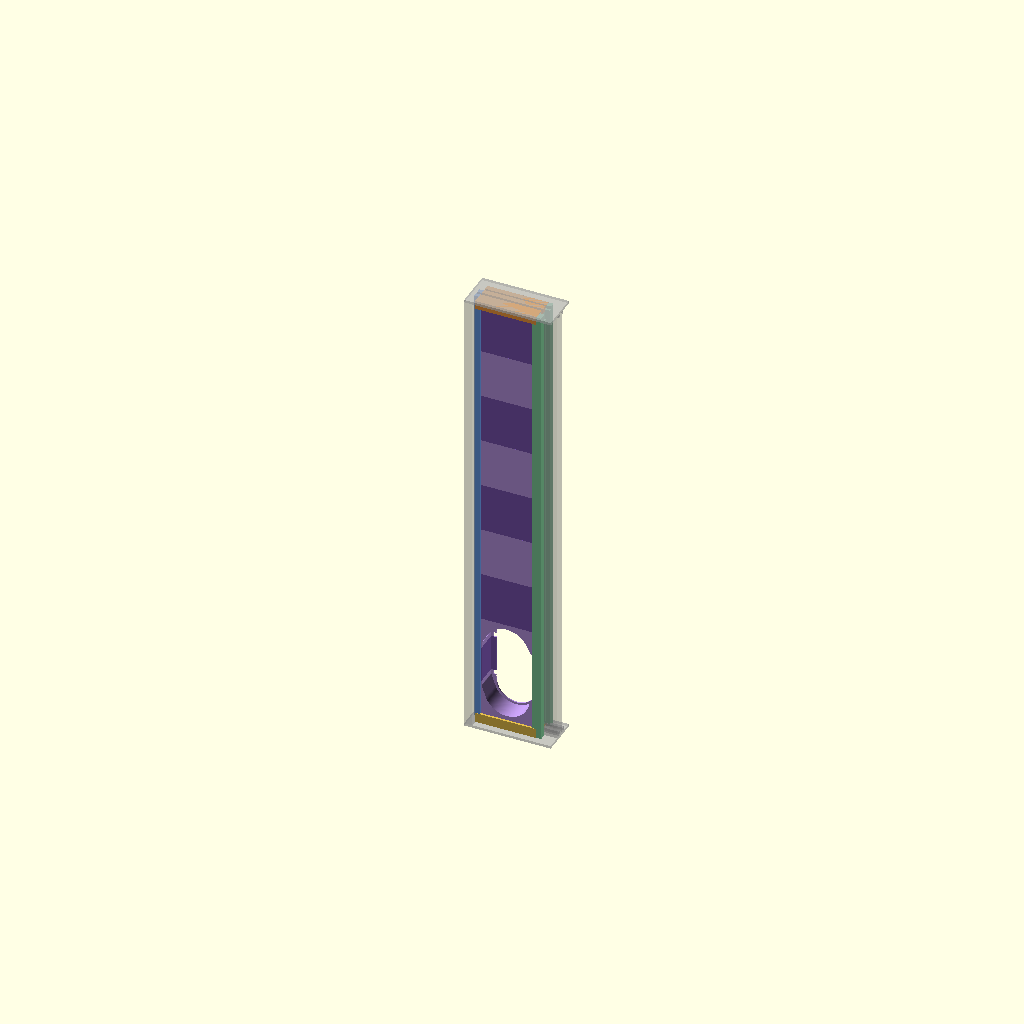
Cell 1: rendered with the file's own defaults.
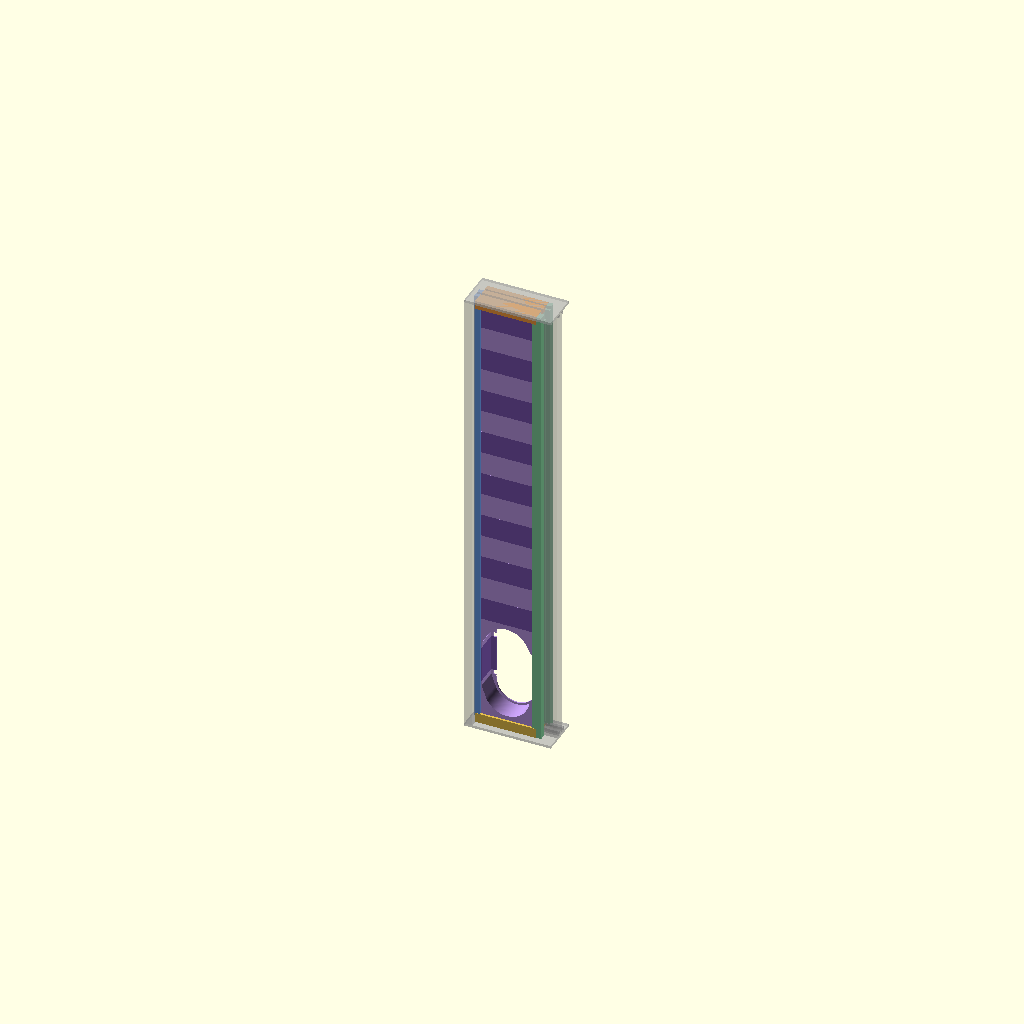
Cell 2: n_box = 16 (everything else at default).
All cells are drawn from one camera (rotation 55°, 0°, 25°, orthographic, colour scheme Cornfield), so only the parameter changes between them.
The OpenSCAD source (window_conditioner_insert/cad/insert_boxes.scad):
// =====================================================================
//  Air conditioner window insert: hollow printed boxes
// =====================================================================
//  Boxes stacked between the top and bottom caps, held by the caps. Each
//  box is a thin shell with inner walls
//  parallel to its faces: the air gaps between them insulate in series,
//  like the panes of a triple-glazed window. A copy of
//  ../window_insert/cad/insert_boxes.scad, with the air conditioner's
//  hose hole in place of the vent's two holes.
//
//  Every box prints standing: its faces and inner walls are plain
//  vertical walls, and each cell's roof is a short bridge between two 45
//  deg corbels, so nothing needs supports. The box at the window latch
//  is notched around it.
//
//  The AC box has the hose's hole (ac_hole.scad) in a panel_t thick
//  panel on its room face: the hose's end clips onto it there, as on the
//  air conditioner's own panel. Behind the panel, a tunnel runs out
//  through the box, the hole's outline (its hull) grown by tun_clr, with
//  room for the clips. The box is as tall as the hole and its tunnel;
//  at the floor (ac_box = 0, the hole as low as it goes), taller at its
//  bottom, so the hole clears the bottom cap's room-side lip by ac_face
//  (the hose's minimum, plus a margin).
//
//  A hole through a standing box would have a flat overhang at its top,
//  so the AC box is cut into three pieces: through the upper notches'
//  bottom edge and the lower notches' top edge. The top piece prints
//  upside down: both arcs, of the hole and of the tunnel, then print as
//  bowls, and no notch has an overhanging edge. The middle piece is two
//  pillars; a snap joiner in each pillar at each joint (the side cap's)
//  holds the three pieces together.
//
//  Coordinates as in window_caps.scad, which this file includes: x across
//  the window from the side frame's face, u (y) across the thickness from
//  the insert's centre (outdoor negative), z up from the floor.
// =====================================================================

include <window_caps.scad>
include <ac_hole.scad>

/* [Part to show or export] */
part = "box_view";   // [box_0a, box_0b, box_0c, ac_joiners, box_1, box_2, box_3, box_4, box_5, box_6, box_7, box_view]

/* [Boxes] */
n_box    = 8;       // boxes in the stack, numbered from 0 at the floor: the AC box and 7 others, 114.3 tall (shorter
                    //   boxes print better). Keep the joints between boxes out of the latch zone: with 8, it is all
                    //   in box 3 (6, 7 or 9 boxes put a joint through it; see the warning below)
n_in     = 2;       // inner walls, parallel to the faces: n_in + 1 air gaps across the thickness
w_face   = 1.2;     // faces and edges (3 lines with a 0.4 nozzle)
w_in     = 0.8;     // inner walls (2 lines)
w_end    = 1.2;     // end plates
corbel   = 3;       // 45 deg corbels in each cell's top corners (as printed): the roof bridges gap - 2 corbel (0: a
                    //   flat bridge across the gap; gap / 2: a full gable, but its solid triangle costs 20 cm3 a box)
box_t    = ins_t;   // thickness: the insert's, so the boxes slide between the caps' lips
box_xclr = 0.5;     // the boxes are this much narrower than the gap (ins_w): rigid, they must still let the sash close
top_tape = 2.5;     // foam tape in the top channel, above the stack
box_tag  = [6, 0.4]; // each box's label (0a, 0b, 0c, 1, 2...) on its side-frame end: letter height, engraving depth
                     //   (the end wall is w_face thick)

/* [Air conditioner box] */
ac_box   = 0;       // the box with the hose's hole, cut into pieces a to c (box_0a to box_0c when it is 0): at the
                    //   floor, the hole as low as it goes. It must stay clear of the latch zone (box 2)
tun_clr  = 5;       // the tunnel behind the panel: the hole's outline (its hull) grown by this, room for the hose
                    //   end's clips
ac_face  = [12.85, 2];   // free room face the hose's end needs below the hole: the least it takes (measured), and a
                         //   margin. At the floor, the hole stays their sum above the bottom cap's lip. The end's top
                         //   and bottom lips are wider than its side ones: across the window it needs 115 between
                         //   the caps' lips, and has 120
ac_cap   = 10;      // material above the tunnel's top: box_0c stands on that face, printed upside down (the tunnel's
                    //   45 deg V under the bed makes it solid over the arc)

/* [Air conditioner box: joints] */
ac_joints = true;   // snap joiners between the AC box's pieces, one in each pillar at each joint: window_caps.scad's
                    //   socket, snap tab and joiner, as in the side cap. The tab is on the box's end face
j_sw     = 14;      // the socket's width across the thickness (u), centred: the sash cap's 14.0, with the same tab.
                    //   With its walls (j_wall) it fills the middle air gap only, between the inner walls: the outer
                    //   gaps stay whole, and no solid plastic crosses the box from face to face

// at the floor, the AC box is taller at its bottom, so the hole clears the bottom cap's lip by ac_face
ac_lift = ac_box == 0 ? max(0, lip_d + ac_face[0] + ac_face[1] - (tun_clr + w_face)) : 0;
ac_h = hole_h + 2 * (tun_clr + w_face) + ac_lift + ac_cap;   // the AC box's height
hb   = (zt - zb - top_tape - ac_h) / (n_box - 1);      // the other boxes' height
bw   = ins_w - box_xclr;                              // box width
bx0  = base + box_xclr / 2;                            // its side-frame end
gap  = (box_t - 2 * w_face - n_in * w_in) / (n_in + 1);   // each air gap
vx   = base + ins_w / 2;                              // the hole's centre line across the window

function bz(i) = zb + i * hb + (i > ac_box ? ac_h - hb : 0);   // box i's bottom
function bh(i) = i == ac_box ? ac_h : hb;                     // its height
function cell_u(k) = -box_t / 2 + w_face + k * (gap + w_in);  // cell k's outdoor side

ac_top = bz(ac_box) + ac_h;
hz     = ac_top - ac_cap - tun_clr - w_face + hole_top;   // the drawing's top edge (y = 0 in ac_hole())

// the AC box's pieces: [bottom, top, upside down]. Cut through the upper notches' bottom edge and the lower notches'
// top edge
ac_cuts   = [bz(ac_box), hz - notches[1][0], hz - (notches[0][0] + notches[0][1]), ac_top];
ac_pieces = [for (k = [0 : 2]) [ac_cuts[k], ac_cuts[k + 1], k == 2]];
ac_joins  = [ac_cuts[1], ac_cuts[2]];   // the joints between them

// the sockets at those joints, as socks() in window_caps.scad: [x from, x to, u from, u to, the snap tab's face (-1:
// toward -x, 1: toward +x), depth]. One in each pillar, between the box's end face (the tab, j_wall thick) and the
// tunnel's wall
xt = notch_w / 2 + tun_clr + w_face;   // the tunnel's wall, outside, from the hole's centre line
ac_socks = [[bx0 + j_wall, vx - xt, -j_sw / 2, j_sw / 2, -1, j_d[0]],
            [vx + xt, bx0 + bw - j_wall, -j_sw / 2, j_sw / 2, 1, j_d[0]]];
ac_boss = j_stop(ac_socks[0]) + (ac_socks[0][1] - ac_socks[0][0]) / 2 + w_end;   // the pillar is solid this far
                                                                                 //   from a joint (the socket's gable,
                                                                                 //   and an end plate past it)

// a 2D shape in the x-z plane at (x, z), run along u from u0 to u1
module along_u(x, z, u0 = -box_t / 2 - 1, u1 = box_t / 2 + 1)
    translate([x, u1, z]) rotate([90, 0, 0]) linear_extrude(u1 - u0) children();

// the tunnel behind the panel, 2D, in ac_hole()'s coordinates
module tunnel2d() hull() offset(r = tun_clr, $fn = 48) ac_hole();

// the tunnel's wall, outside: the tunnel grown by the wall, with a 45 deg V on the side that faces the bed (dn = -1:
// down as installed, 1: up), so the cell beside it there has a self-supporting roof
module sleeve2d(dn) let(r = hole_w / 2, R = r + tun_clr + w_face,
                        yc = dn < 0 ? -(hole_top + hole_h - r) : -(hole_top + r))
    hull() {
        offset(r = w_face, $fn = 48) tunnel2d();
        translate([0, yc + dn * R * sqrt(2)]) square(eps, center = true);
    }

// the latch zone's notch (37 x 7.2 x 80 at its floor), its top and bottom sloped 45 deg toward the room face, grown
// by g: g = 0 cuts the notch, g = w_face keeps the cells away from it
module notch(g = 0) {
    lz = bot_ribs[0][2] + latch[1];
    u0 = latch[0] - clr - g;
    u1 = box_t / 2 + 1;
    z0 = lz - clr - g;
    z1 = lz + latch[2] + clr + g;
    x1 = latch[3] + clr + g;
    hull() {
        bx(bx0 - 1, x1, u0, u0 + eps, z0, z1);
        bx(bx0 - 1, x1, u1 - eps, u1, z0 - (u1 - u0), z1 + (u1 - u0));
    }
}

// cell k of a piece from z0 to z1, its corbels under the roof as printed: at the top, or at z0 when upside down
module cell(k, z0, z1, flip) {
    a  = cell_u(k);
    c  = min(corbel, gap / 2 - eps);
    xa = bx0 + w_face;
    xb = bx0 + bw - w_face;
    za = z0 + w_end;
    zb_ = z1 - w_end;
    hull() {
        bx(xa, xb, a, a + gap, flip ? za + c : za, flip ? zb_ : zb_ - c);
        bx(xa, xb, a + c, a + gap - c, za, zb_);
    }
}

// a closed piece of the stack from z0 to z1, in its place in the window (a whole box, or a piece of the AC box)
module piece(z0, z1, flip = false) {
    ac = z0 < ac_top - eps && z1 > bz(ac_box) + eps;
    pj = ac_joints ? [for (c = ac_joins) if (abs(c - z0) < eps || abs(c - z1) < eps) c] : [];   // its joints
    difference() {
        bx(bx0, bx0 + bw, -box_t / 2, box_t / 2, z0, z1);
        difference() {
            for (k = [0 : n_in]) cell(k, z0, z1, flip);
            notch(w_face);
            if (ac) along_u(vx, hz) sleeve2d(flip ? 1 : -1);
            // the pillars, solid around the sockets, in the middle air gap (their underside, as printed, a short bridge
            // between walls)
            for (c = pj, r = ac_socks)
                bx(r[0] - j_wall, r[1] + j_wall, r[2] - j_wall, r[3] + j_wall, c - ac_boss, c + ac_boss);
        }
        notch();
        if (ac) {
            along_u(vx, hz, u1 = box_t / 2 - panel_t) tunnel2d();   // from the outdoor face to the panel
            along_u(vx, hz) ac_hole();                              // through the panel
        }
        // a socket opening up as it prints has a flat bottom, one opening down a gable (as segment() does)
        for (c = pj, r = ac_socks) let(lo = abs(c - z0) < eps)
            socket(r, c, lo ? 1 : -1, lo ? flip : !flip);
    }
}

// a piece with its label engraved on its side-frame end, at mid-height, centred across the thickness, reading
// upright as installed (clear of the snap tabs near the joints, and of the latch notch on the room side)
module labelled(s, z0, z1, flip) difference() {
    piece(z0, z1, flip);
    multmatrix([[0, 0, -1, bx0], [-1, 0, 0, 0], [0, 1, 0, (z0 + z1) / 2], [0, 0, 0, 1]])
        translate([0, 0, -box_tag[1]]) linear_extrude(box_tag[1] + 1) label(s, box_tag[0]);
}

// in its print orientation, standing, its side-frame end at x = 0: as installed, or upside down
module piece_print(s, z0, z1, flip = false)
    if (flip) translate([-bx0, 0, z1]) rotate([180, 0, 0]) labelled(s, z0, z1, true);
    else      translate([-bx0, 0, -z0]) labelled(s, z0, z1, false);

// a joiner for the AC box, printed lying on its back, bumps up (as joiner_print() in window_caps.scad)
module ac_joiner_print(r)
    translate([0, -(r[2] + r[3]) / 2, r[4] < 0 ? r[1] - j_clr : -(r[0] + j_clr)])
        rotate([0, r[4] < 0 ? 90 : -90, 0]) joiner(r, 0);

// all four: one in each pillar at each joint
module ac_joiners() for (k = [0 : 3]) translate([0, k * 28, 0]) ac_joiner_print(ac_socks[k % 2]);

// the stack in the window, with the caps (no joints or labels: the full caps, as one piece each)
module box_view() {
    color([0.9, 0.75, 0.3]) bottom_cap();
    color([0.95, 0.6, 0.25]) top_cap();
    color([0.4, 0.6, 0.9]) side_cap();
    color([0.5, 0.8, 0.6]) sash_cap();
    // every piece of the stack from the floor up, the AC box's included, alternating between a lighter and a darker
    // violet
    stack = [for (i = [0 : n_box - 1]) each (i == ac_box ? ac_pieces : [[bz(i), bz(i) + hb, false]])];
    for (k = [0 : len(stack) - 1])
        color(k % 2 == 0 ? [0.72, 0.58, 0.88] : [0.47, 0.33, 0.68]) render() piece(stack[k][0], stack[k][1], stack[k][2]);
    if (ac_joints) color([0.85, 0.3, 0.3]) for (c = ac_joins, r = ac_socks) joiner(r, c);
    %window_ghost();
}

for (i = [0 : n_box - 1])
    if (i == ac_box) for (k = [0 : 2]) {
        if (part == str("box_", i, chr(97 + k))) piece_print(str(i, chr(97 + k)), ac_pieces[k][0], ac_pieces[k][1], ac_pieces[k][2]);
    }
    else if (part == str("box_", i)) piece_print(str(i), bz(i), bz(i) + hb);
if (part == "ac_joiners") ac_joiners();
if (part == "box_view") box_view();

// the latch notch's extent on the room face, and a warning when a joint between boxes runs through it (or within an
// end plate of it)
lat_z = let(lz = bot_ribs[0][2] + latch[1], d = box_t / 2 - latch[0] + clr) [lz - clr - d, lz + latch[2] + clr + d];
lat_cut = [for (i = [1 : n_box - 1]) if (bz(i) > lat_z[0] - w_end && bz(i) < lat_z[1] + w_end) bz(i)];
if (len(lat_cut) > 0) echo(str("WARNING: a joint between boxes runs through the latch notch, at z = ", lat_cut));
echo(latch_notch = lat_z, latch_box = [for (i = [0 : n_box - 1]) if (bz(i) < lat_z[1] && bz(i) + bh(i) > lat_z[0]) i]);
echo(box_h = hb, ac_box_h = ac_h, ac_lift = ac_lift, hole_bottom = hz - hole_top - hole_h, box_w = bw, air_gap = gap, ac_box_z = [bz(ac_box), ac_top],
     ac_pieces_h = [for (p = ac_pieces) p[1] - p[0]]);
Customizer parameters (derived from the source; name, type, default, range or options):
part: string, default "box_view", options "box_0a", "box_0b", "box_0c", "ac_joiners", "box_1", "box_2", "box_3", "box_4", "box_5", "box_6", "box_7", "box_view"
n_box: number, default 8
n_in: number, default 2
w_face: number, default 1.2
w_in: number, default 0.8
w_end: number, default 1.2
corbel: number, default 3
box_xclr: number, default 0.5
top_tape: number, default 2.5
box_tag: vector, default [6, 0.4]
ac_box: number, default 0
tun_clr: number, default 5
ac_face: vector, default [12.85, 2]
ac_cap: number, default 10
ac_joints: bool, default true
j_sw: number, default 14
